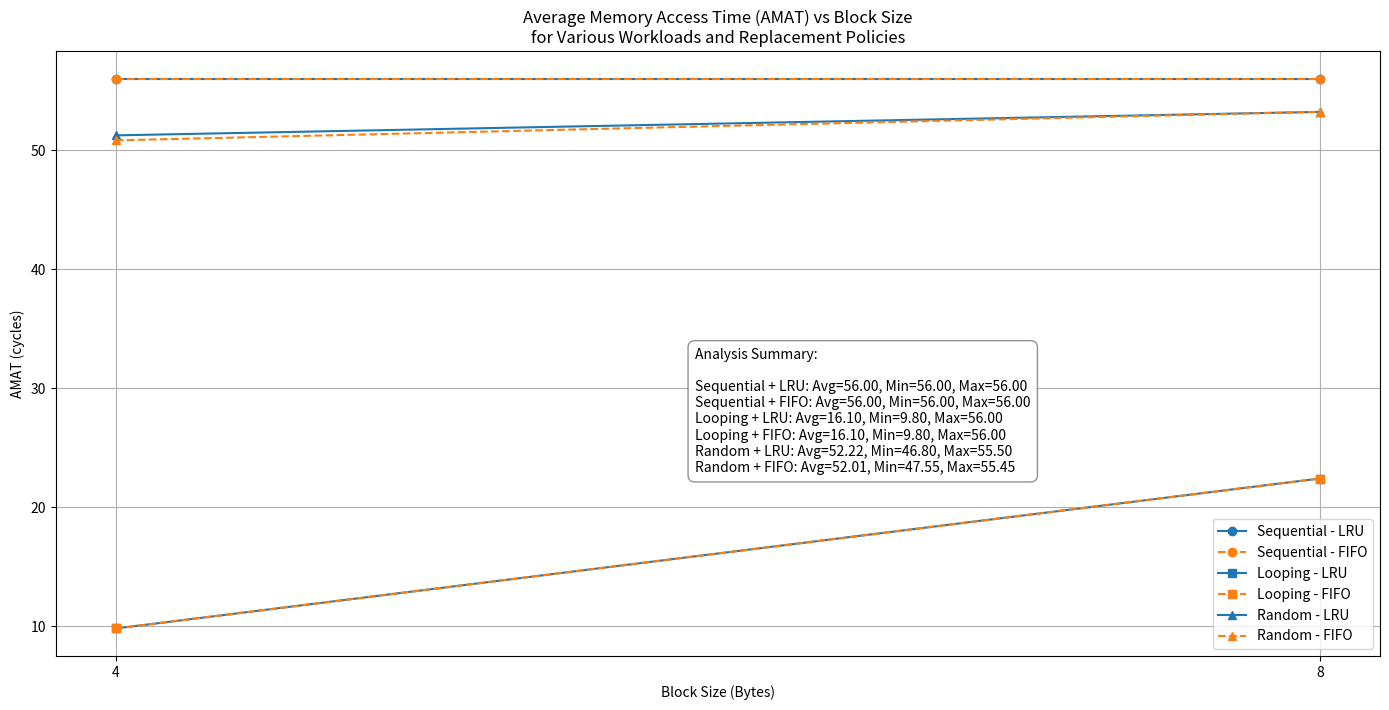

This chart was generated by the following Python code:
import matplotlib.pyplot as plt
import csv
import random
import pandas as pd

class CacheBlock:
    def __init__(self):
        self.valid = False
        self.tag = None
        self.last_used = -1  # For LRU
        self.inserted_at = -1  # For FIFO

class CacheLevel:
    def __init__(self, size, block_size, associativity, access_latency, level_name, replacement_policy='LRU'):
        # Parameter validation
        if size % block_size != 0:
            raise ValueError(f"Cache size {size} must be a multiple of block size {block_size}.")
        if (size // block_size) % associativity != 0:
            raise ValueError(f"Number of blocks ({size // block_size}) must be divisible by associativity ({associativity}).")
        if associativity < 1:
            raise ValueError("Associativity must be at least 1.")
        if block_size < 1:
            raise ValueError("Block size must be at least 1.")

        self.block_size = block_size
        self.associativity = associativity
        self.num_blocks = size // block_size
        self.num_sets = self.num_blocks // associativity
        self.access_latency = access_latency
        self.level_name = level_name
        self.replacement_policy = replacement_policy.upper()

        self.cache = [[CacheBlock() for _ in range(associativity)] for _ in range(self.num_sets)]
        self.time = 0
        self.hits = 0
        self.access_log = []

        self.cold_misses = 0  # Count cold misses

    def access(self, address):
        block_addr = address // self.block_size
        set_index = block_addr % self.num_sets
        tag = block_addr // self.num_sets

        self.time += 1
        cache_set = self.cache[set_index]

        # Check for hit
        for block in cache_set:
            if block.valid and block.tag == tag:
                block.last_used = self.time
                self.hits += 1
                self.access_log.append((address, set_index, True))
                return True, self.access_latency

        # Miss: check for cold miss (invalid block available)
        invalid_blocks = [b for b in cache_set if not b.valid]
        if invalid_blocks:
            self.cold_misses += 1

        # Replacement
        if self.replacement_policy == 'LRU':
            if invalid_blocks:
                block_to_replace = invalid_blocks[0]
            else:
                block_to_replace = min(cache_set, key=lambda b: b.last_used)
            block_to_replace.valid = True
            block_to_replace.tag = tag
            block_to_replace.last_used = self.time
        elif self.replacement_policy == 'FIFO':
            if invalid_blocks:
                block_to_replace = invalid_blocks[0]
            else:
                block_to_replace = min(cache_set, key=lambda b: b.inserted_at)
            block_to_replace.valid = True
            block_to_replace.tag = tag
            block_to_replace.inserted_at = self.time
        else:
            raise ValueError(f"Unknown replacement policy {self.replacement_policy}")

        self.access_log.append((address, set_index, False))
        return False, self.access_latency

    def get_cold_misses(self):
        return self.cold_misses

class MultiLevelCacheSimulator:
    def __init__(self, l1_config, l2_config, memory_latency, l1_policy='LRU', l2_policy='LRU'):
        self.L1 = CacheLevel(*l1_config, level_name="L1", replacement_policy=l1_policy)
        self.L2 = CacheLevel(*l2_config, level_name="L2", replacement_policy=l2_policy)
        self.memory_latency = memory_latency
        self.total_accesses = 0
        self.total_cycles = 0
        self.full_log = []

    def access(self, address):
        self.total_accesses += 1

        hit_l1, latency_l1 = self.L1.access(address)
        if hit_l1:
            self.total_cycles += latency_l1
            self.full_log.append((address, "L1", latency_l1, "Hit"))
            return

        hit_l2, latency_l2 = self.L2.access(address)
        if hit_l2:
            # L2 hit means L1 miss but L2 hit
            self.total_cycles += latency_l1 + latency_l2
            self.full_log.append((address, "L2", latency_l1 + latency_l2, "Hit"))
            # On L2 hit, load block into L1
            self.L1.access(address)
        else:
            # Miss in both caches - go to memory
            total_latency = latency_l1 + latency_l2 + self.memory_latency
            self.total_cycles += total_latency
            self.full_log.append((address, "Memory", total_latency, "Miss"))
            # Load block into L2 and L1 on memory miss
            self.L2.access(address)
            self.L1.access(address)

    def run_simulation(self, address_list):
        for addr in address_list:
            self.access(addr)

    def stats(self):
        hit_rate_l1 = self.L1.hits / self.total_accesses if self.total_accesses else 0
        l1_misses = self.total_accesses - self.L1.hits
        hit_rate_l2 = self.L2.hits / l1_misses if l1_misses > 0 else 0
        amat = self.total_cycles / self.total_accesses if self.total_accesses else 0

        cold_misses_l1 = self.L1.get_cold_misses()
        cold_misses_l2 = self.L2.get_cold_misses()

        return hit_rate_l1, hit_rate_l2, amat, cold_misses_l1, cold_misses_l2

def generate_workload(pattern="looping", size=100, stride=4):
    if pattern == "sequential":
        return list(range(0, size * stride, stride))
    elif pattern == "looping":
        loop_size = 16
        return [(i % loop_size) * stride for i in range(size)]
    elif pattern == "random":
        return [random.randint(0, 255) * stride for _ in range(size)]
    else:
        raise ValueError("Invalid pattern")

def run_experiments():
    cache_sizes = [64, 128]
    associativities = [1, 2, 4]
    block_sizes = [4, 8]
    workloads = ["sequential", "looping", "random"]
    policies = ['LRU', 'FIFO']
    memory_latency = 50

    results = []

    for l1_size in cache_sizes:
        for l2_size in cache_sizes:
            for l1_assoc in associativities:
                for l2_assoc in associativities:
                    for block_size in block_sizes:
                        for workload in workloads:
                            for policy in policies:
                                l1_config = (l1_size, block_size, l1_assoc, 1)
                                l2_config = (l2_size, block_size, l2_assoc, 5)

                                addresses = generate_workload(workload, size=100, stride=block_size)
                                sim = MultiLevelCacheSimulator(l1_config, l2_config, memory_latency, policy, policy)
                                sim.run_simulation(addresses)
                                hit1, hit2, amat, cold1, cold2 = sim.stats()

                                results.append({
                                    "L1 Size": l1_size,
                                    "L2 Size": l2_size,
                                    "L1 Assoc": l1_assoc,
                                    "L2 Assoc": l2_assoc,
                                    "Block Size": block_size,
                                    "Workload": workload,
                                    "Policy": policy,
                                    "L1 Hit Rate": hit1,
                                    "L2 Hit Rate": hit2,
                                    "AMAT": amat,
                                    "L1 Cold Misses": cold1,
                                    "L2 Cold Misses": cold2
                                })

                                print(f"Done: L1 {l1_size}B, L2 {l2_size}B, L1 Assoc {l1_assoc}, L2 Assoc {l2_assoc}, "
                                      f"Blk {block_size}, WL {workload}, Policy {policy} | "
                                      f"L1 Hit: {hit1:.2f}, L2 Hit: {hit2:.2f}, AMAT: {amat:.2f}, "
                                      f"L1 Cold Misses: {cold1}, L2 Cold Misses: {cold2}")

    # Save results to CSV
    keys = results[0].keys()
    with open("cache_performance_comparison.csv", "w", newline="") as f:
        writer = csv.DictWriter(f, keys)
        writer.writeheader()
        writer.writerows(results)

    # Plotting AMAT
    df = pd.DataFrame(results)

    plt.figure(figsize=(14, 8))
    markers = {'sequential':'o', 'looping':'s', 'random':'^'}
    colors = {'LRU':'tab:blue', 'FIFO':'tab:orange'}

    for workload in workloads:
        for policy in policies:
            subset = df[(df['Workload'] == workload) & (df['Policy'] == policy)]
            grouped = subset.groupby('Block Size')['AMAT'].mean().reset_index()
            plt.plot(grouped['Block Size'], grouped['AMAT'],
                     marker=markers[workload],
                     color=colors[policy],
                     linestyle='-' if policy=='LRU' else '--',
                     label=f"{workload.capitalize()} - {policy}")

    plt.title("Average Memory Access Time (AMAT) vs Block Size\nfor Various Workloads and Replacement Policies")
    plt.xlabel("Block Size (Bytes)")
    plt.ylabel("AMAT (cycles)")
    plt.xticks(block_sizes)
    plt.legend()
    plt.grid(True)

    summary_lines = ["Analysis Summary:\n"]
    for workload in workloads:
        for policy in policies:
            subset = df[(df['Workload'] == workload) & (df['Policy'] == policy)]
            avg_amat = subset['AMAT'].mean()
            min_amat = subset['AMAT'].min()
            max_amat = subset['AMAT'].max()
            summary_lines.append(f"{workload.capitalize()} + {policy}: Avg={avg_amat:.2f}, Min={min_amat:.2f}, Max={max_amat:.2f}")

    summary_text = "\n".join(summary_lines)

    plt.gcf().text(0.5, 0.40, summary_text,
               fontsize=10,
               verticalalignment='bottom',
               horizontalalignment='left',
               bbox=dict(facecolor='white', alpha=0.85, edgecolor='gray', boxstyle='round,pad=0.5'))

    print("\n===== Analysis Summary =====")
    for workload in workloads:
        for policy in policies:
            subset = df[(df['Workload'] == workload) & (df['Policy'] == policy)]
            avg_amat = subset['AMAT'].mean()
            max_amat = subset['AMAT'].max()
            min_amat = subset['AMAT'].min()
            print(f"{workload.capitalize()} workload with {policy} policy:")
            print(f"  Average AMAT: {avg_amat:.2f} cycles")
            print(f"  Min AMAT: {min_amat:.2f} cycles")
            print(f"  Max AMAT: {max_amat:.2f} cycles\n")

    plt.tight_layout(rect=[0, 0.1, 1, 1])
    plt.savefig("amat_comparison_with_summary.png")
    plt.show()

if __name__ == "__main__":
    run_experiments()
